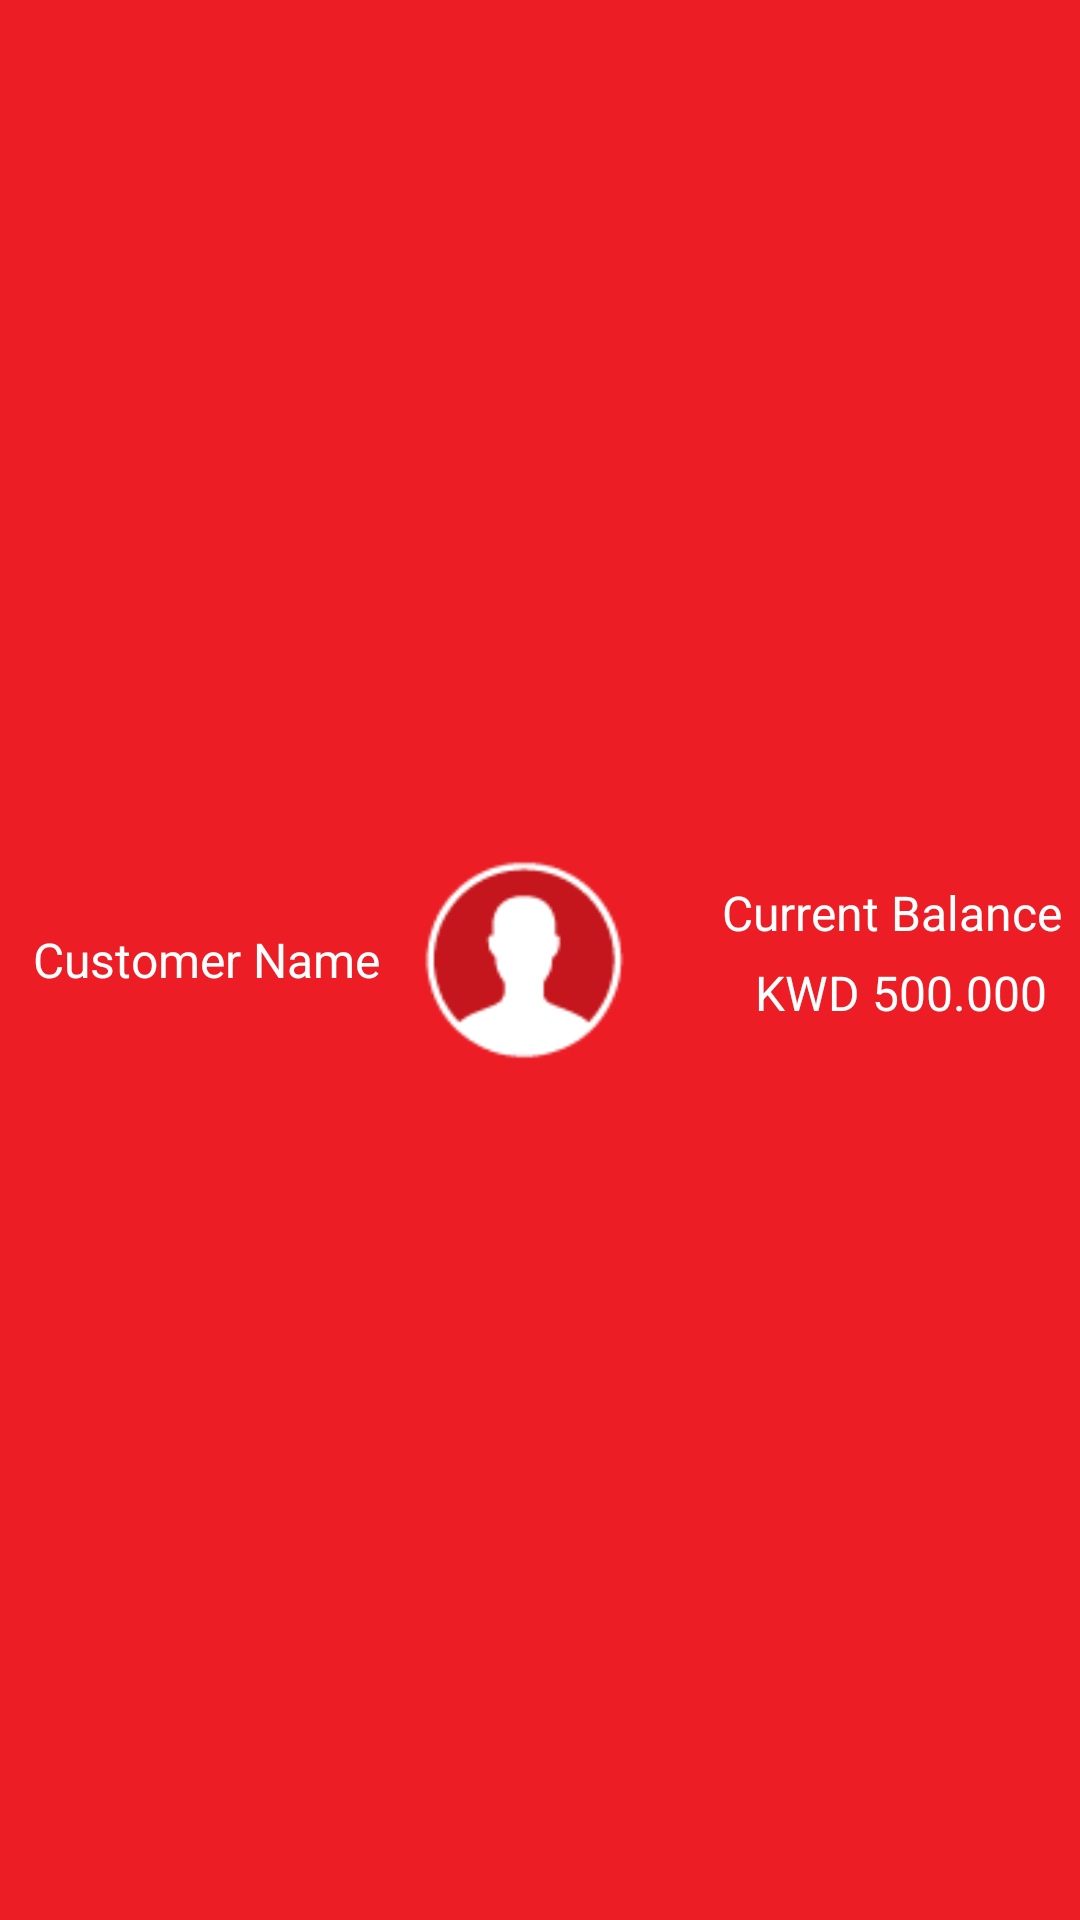

Reconstruct the res/layout file that produces this screen, plus the resources it refers to.
<!-- AndroidManifest.xml: application theme AppTheme -->
<!-- res/layout/main_menu_profile_offers_fragment_layout.xml -->
<?xml version="1.0" encoding="utf-8"?>
<LinearLayout xmlns:android="http://schemas.android.com/apk/res/android"
    android:layout_width="match_parent"
    android:layout_height="wrap_content"
    android:layout_gravity="center_horizontal"
    android:layout_marginTop="0dp"
    android:layout_weight="7"
    android:background="@drawable/customerinfo_bg"
    android:orientation="horizontal"
    android:padding="6dp"
    android:weightSum="5">

    <FrameLayout
        android:layout_width="wrap_content"
        android:layout_height="wrap_content"
        android:visibility="gone">


    </FrameLayout>

    <LinearLayout
        android:id="@+id/profileLayout"
        android:layout_width="fill_parent"
        android:layout_height="0dp"
        android:layout_weight="7"
        android:orientation="horizontal"
        android:visibility="gone"
        android:weightSum="10">


        <LinearLayout
            android:id="@+id/welcomeLayout"
            android:layout_width="0dp"
            android:layout_height="wrap_content"
            android:layout_gravity="center_horizontal|center_vertical"
            android:layout_weight="7"
            android:orientation="vertical"
            android:visibility="gone"
            android:weightSum="2">

            <wallet.ooredo.com.live.supportinterfaces.FontedTextView
                android:id="@+id/nameText"
                android:layout_width="wrap_content"
                android:layout_height="0dp"
                android:layout_weight="1"
                android:paddingLeft="10dp"
                android:text=" Ameen"
                android:textColor="#ffffff"
                android:textSize="18.82sp" />

            <wallet.ooredo.com.live.supportinterfaces.FontedTextView
                android:layout_width="wrap_content"
                android:layout_height="0dp"
                android:layout_weight="0.7"
                android:paddingLeft="10dp"
                android:text="bal"
                android:textColor="#ffffff"
                android:textSize="13sp" />
        </LinearLayout>
    </LinearLayout>

    <LinearLayout
        android:id="@+id/offerLayout"
        android:layout_width="fill_parent"
        android:layout_height="0dp"
        android:layout_weight="3"
        android:background="#619044"
        android:orientation="horizontal"
        android:visibility="gone"
        android:weightSum="10">

        <LinearLayout
            android:id="@+id/refer_friends_Layout"
            android:layout_width="0dp"
            android:layout_height="wrap_content"
            android:layout_gravity="center"
            android:layout_marginLeft="2dip"
            android:layout_weight="0"
            android:clickable="true"
            android:orientation="vertical">

            <wallet.ooredo.com.live.supportinterfaces.FontedTextView
                android:layout_width="wrap_content"
                android:layout_height="0dp"
                android:layout_gravity="center|center_vertical"
                android:layout_weight="1"
                android:text="INVITE FRIENDS"
                android:textColor="#ffffff"
                android:textSize="16sp" />
        </LinearLayout>

        <View
            android:id="@+id/linear_divider_3"
            android:layout_width="2dip"
            android:layout_height="fill_parent"
            android:layout_marginLeft="2dip"
            android:layout_marginRight="6dip"
            android:background="@drawable/action_bar_background"
            android:visibility="gone" />

        <LinearLayout
            android:layout_width="0dp"
            android:layout_height="wrap_content"
            android:layout_gravity="center"
            android:layout_marginLeft="2dip"
            android:layout_weight="10"
            android:orientation="vertical"
            android:visibility="gone">

            <wallet.ooredo.com.live.supportinterfaces.FontedTextView
                android:id="@+id/recharge_Text"
                android:layout_width="wrap_content"
                android:layout_height="0dp"
                android:layout_gravity="center|center_vertical"
                android:layout_weight="1"
                android:text="LOAD MONEY"
                android:textColor="#ffffff"
                android:textSize="16sp"
                android:visibility="gone" />
        </LinearLayout>
    </LinearLayout>

    <LinearLayout
        android:layout_width="0dp"
        android:layout_height="wrap_content"
        android:layout_gravity="center_vertical"
        android:layout_marginLeft="10dp"
        android:layout_weight="2.2"
        android:gravity="center_vertical"
        android:orientation="vertical"
        android:visibility="gone">

        <Button
            android:id="@+id/recharge_Layout"
            android:layout_width="wrap_content"
            android:layout_height="44dp"
            android:background="@drawable/rounded_corner_btn_less_radious"
            android:gravity="center_vertical"
            android:paddingLeft="8dp"
            android:paddingRight="8dp"
            android:text="Add Credit"
            android:textColor="#ffffff"
            android:textSize="14sp" />
    </LinearLayout>


    <LinearLayout
        android:layout_width="0dp"
        android:layout_height="wrap_content"
        android:layout_gravity="center_vertical"
        android:layout_weight="2"
        android:orientation="vertical">

        <TextView
            android:id="@+id/nameTextooredo"
            android:layout_width="wrap_content"
            android:layout_height="wrap_content"
            android:layout_gravity="left"
            android:padding="5dp"
            android:text="@string/customer_name"
            android:textColor="#fff"
            android:textSize="16sp" />

        <TextView
            android:id="@+id/wallet_id"
            android:layout_width="wrap_content"
            android:layout_height="wrap_content"
            android:layout_gravity="left"
            android:padding="5dp"
            android:text="@string/customer_number"
            android:textColor="#ffffff"
            android:textSize="16sp"
            android:visibility="gone" />
    </LinearLayout>


    <ImageView
        android:layout_width="0dp"
        android:layout_height="fill_parent"
        android:layout_weight="1"
        android:src="@drawable/profile" />


    <LinearLayout
        android:layout_width="0dp"
        android:layout_height="wrap_content"
        android:layout_gravity="center_vertical"
        android:layout_marginLeft="10dp"
        android:layout_weight="2"

        android:orientation="vertical">

        <TextView
            android:layout_width="wrap_content"
            android:layout_height="wrap_content"
            android:layout_gravity="right"
            android:text="@string/customer_current_balctv"
            android:textColor="#fff"
            android:textSize="16sp" />

        <TextView
            android:id="@+id/balance_id"
            android:layout_width="wrap_content"
            android:layout_height="wrap_content"
            android:layout_gravity="right"
            android:padding="5dp"
            android:text="@string/customer_current_balc_amt"
            android:textColor="#fff"
            android:textSize="16sp" />
    </LinearLayout>
</LinearLayout>
<!-- resources referenced by this layout -->
<resources>
  <!-- drawable action_bar_background (drawable) -->
  <?xml version="1.0" encoding="utf-8"?>
  <shape xmlns:android="http://schemas.android.com/apk/res/android"
      android:shape="rectangle"
      android:useLevel="false" >
      <gradient
            
          android:startColor="#df2121"
          android:endColor="#df2121"
          android:useLevel="false"
          android:type="linear"
          android:angle="90" />
  </shape>
  <!-- drawable customerinfo_bg (drawable) -->
  <?xml version="1.0" encoding="utf-8"?>
  <shape xmlns:android="http://schemas.android.com/apk/res/android" >
      <solid
              android:color="#ec1d24"/>
  
  </shape>
  <!-- drawable profile: png bitmap (drawable-hdpi, 2487 bytes) -->
  <!-- drawable rounded_corner_btn_less_radious (drawable) -->
  <?xml version="1.0" encoding="utf-8"?>
  <shape xmlns:android="http://schemas.android.com/apk/res/android"
      android:padding="10dp"
      android:shape="rectangle" >
  
      <stroke
          android:width="2dp"
          android:color="#B0C4DE" />
  
      <corners
          android:bottomLeftRadius="10dp"
          android:bottomRightRadius="10dp"
          android:topLeftRadius="10dp"
          android:topRightRadius="10dp" />
  
      <gradient
          android:angle="90"
          android:endColor="#df2121"
          android:startColor="#df2121"
          android:type="linear"
          android:useLevel="false" />
  
  </shape>
  <string name="customer_current_balc_amt" translatable="false">KWD 500.000</string>
  <string name="customer_current_balctv">Current Balance</string>
  <string name="customer_name">Customer Name</string>
  <string name="customer_number" translatable="false">663693338</string>
  <style name="AppTheme" parent="Theme.AppCompat.Light.DarkActionBar">
          
      </style>
</resources>
